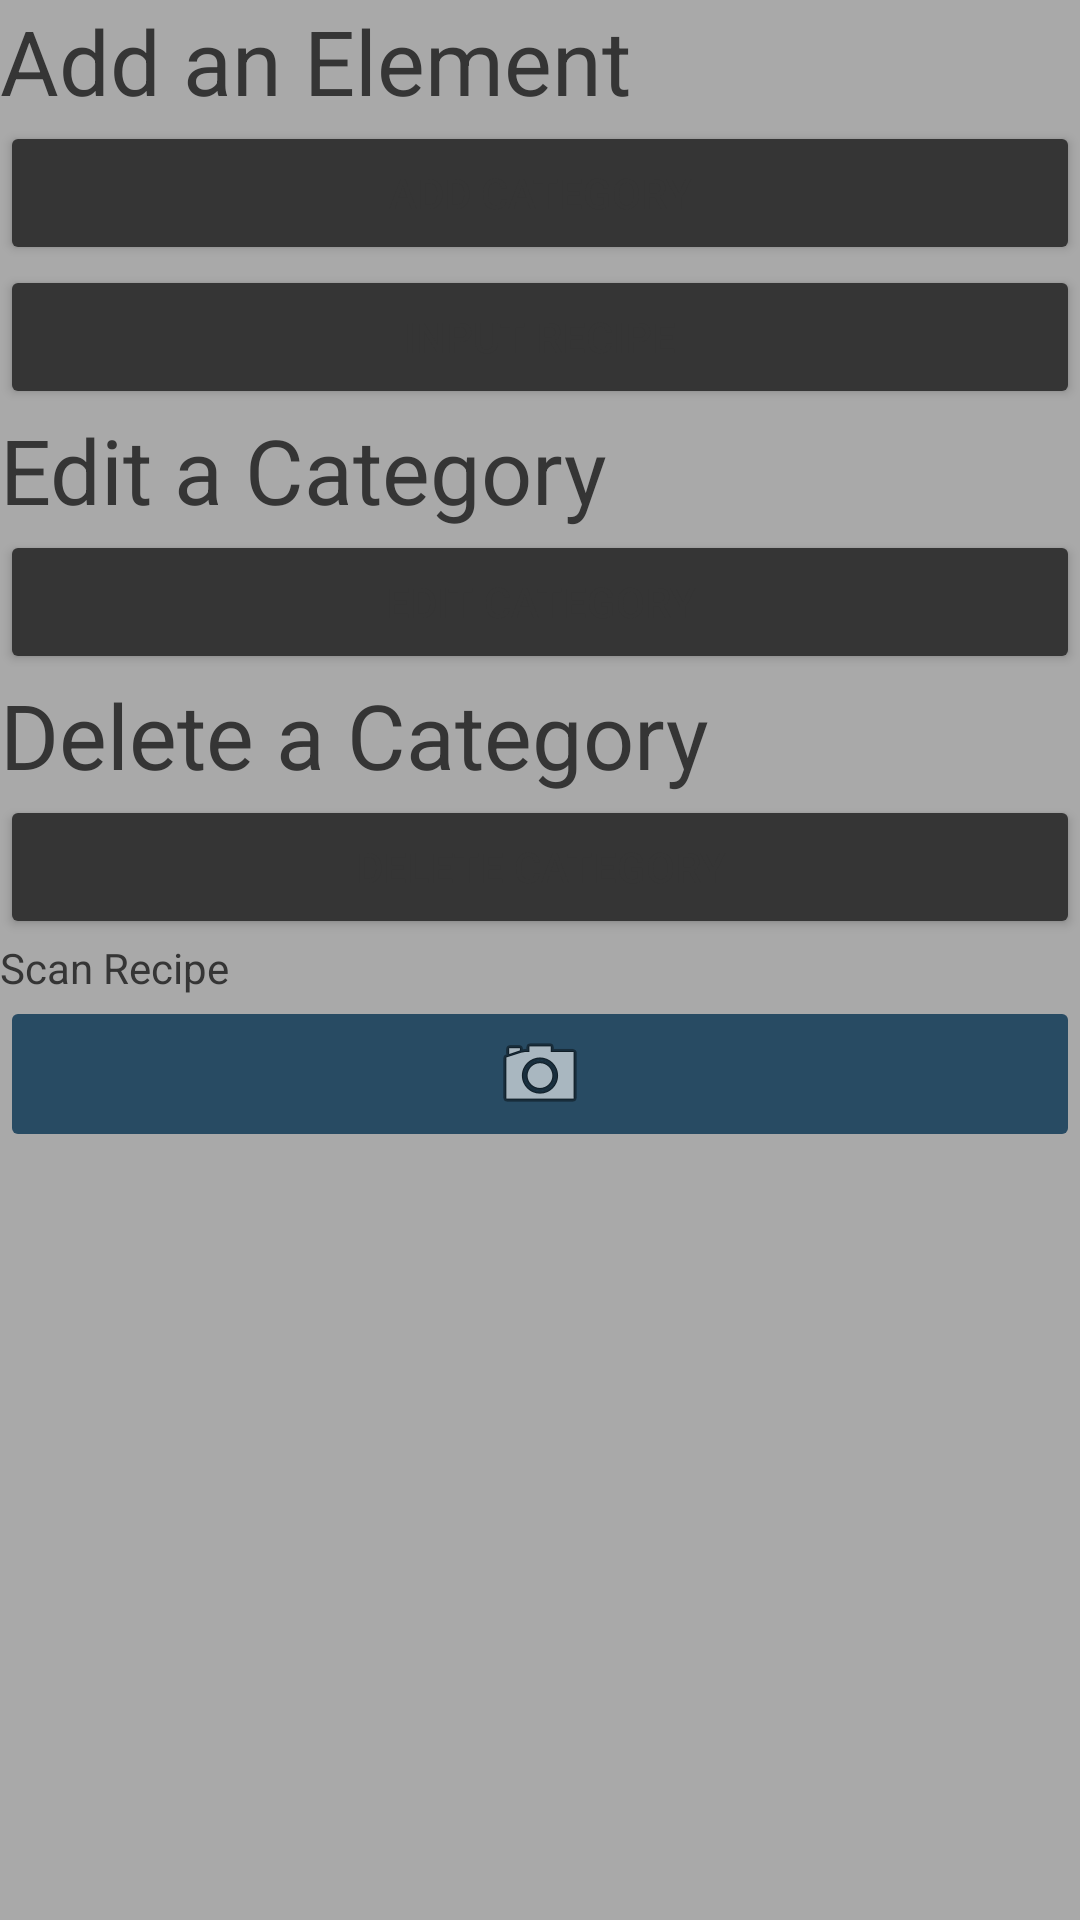

Here is an Android app screen rendered from its layout file. Give the layout XML and the strings, colors and styles it references.
<!-- AndroidManifest.xml: application theme Theme.AppEtizer -->
<!-- res/layout/activity_add__item.xml -->
<?xml version="1.0" encoding="utf-8"?>

<androidx.coordinatorlayout.widget.CoordinatorLayout xmlns:android="http://schemas.android.com/apk/res/android"
    xmlns:app="http://schemas.android.com/apk/res-auto"
    xmlns:tools="http://schemas.android.com/tools"
    android:layout_width="match_parent"
    android:layout_height="match_parent"
    tools:context=".Add_Item">

    <LinearLayout
        android:layout_width="match_parent"
        android:layout_height="match_parent"
        android:orientation="vertical">

        <TextView
            android:id="@+id/textView19"
            android:layout_width="match_parent"
            android:layout_height="wrap_content"
            android:text="Add an Element"
            android:textSize="30sp"/>

        <Button
            android:id="@+id/AddCategory"
            android:layout_width="match_parent"
            android:layout_height="wrap_content"
            android:backgroundTint="@color/dark_grey"
            android:text="Add Category" />

        <Button
            android:id="@+id/InputRecipe"
            android:layout_width="match_parent"
            android:layout_height="wrap_content"
            android:backgroundTint="@color/dark_grey"
            android:text="Input Recipe" />
        
        <TextView
            android:id="@+id/editCategory"
            android:layout_width="match_parent"
            android:layout_height="wrap_content"
            android:text="Edit a Category"
            android:textSize="30sp"/>

        <Button
            android:id="@+id/EditButton"
            android:layout_width="match_parent"
            android:layout_height="wrap_content"
            android:backgroundTint="@color/dark_grey"
            android:text="Edit Category" />
        <TextView
            android:id="@+id/delCategory"
            android:layout_width="match_parent"
            android:layout_height="wrap_content"
            android:text="Delete a Category"
            android:textSize="30sp"/>
        <Button
            android:id="@+id/DeleteCategory"
            android:layout_width="match_parent"
            android:layout_height="wrap_content"
            android:backgroundTint="@color/dark_grey"
            android:text="Delete Category" />


        <TextView
            android:id="@+id/textView20"
            android:layout_width="match_parent"
            android:layout_height="wrap_content"
            android:text="Scan Recipe" />

        <ImageButton
            android:id="@+id/ScanRecipe"
            android:layout_width="match_parent"
            android:layout_height="wrap_content"
            android:scaleType="fitCenter"
            android:backgroundTint="@color/blue"
            app:srcCompat="@android:drawable/ic_menu_camera" />

    </LinearLayout>
</androidx.coordinatorlayout.widget.CoordinatorLayout>
<!-- resources referenced by this layout -->
<resources>
  <color name="blue">#284B63</color>
  <color name="dark_grey">#353535</color>
  <style name="Theme.AppEtizer" parent="Theme.MaterialComponents.DayNight.DarkActionBar">
          
          <item name="colorPrimary">@color/teal</item> // menu bar
          <item name="colorPrimaryVariant">@color/dark_grey</item>
          <item name="colorOnPrimary">@color/white</item>
          
          <item name="colorSecondary">@color/teal_200</item>
          <item name="colorSecondaryVariant">@color/teal_700</item>
          <item name="colorOnSecondary">@color/black</item>
          
          <item name="android:statusBarColor" tools:targetApi="l">@color/purple_700</item>
          
          <item name="android:textColor">@color/dark_grey</item> // text color
          <item name="titleTextColor">@color/white</item> // AppEtizer text color in menu
          <item name="android:backgroundTint">@color/grey</item> // backgroud
          <item name="colorAccent">@color/white</item>
      </style>
  <color name="teal">#3C6E71</color>
  <color name="white">#FFFFFFFF</color>
  <color name="teal_200">#FF03DAC5</color>
  <color name="teal_700">#FF018786</color>
  <color name="black">#FF000000</color>
  <color name="purple_700">#FF3700B3</color>
  <color name="grey">#A9A9A9</color>
</resources>
